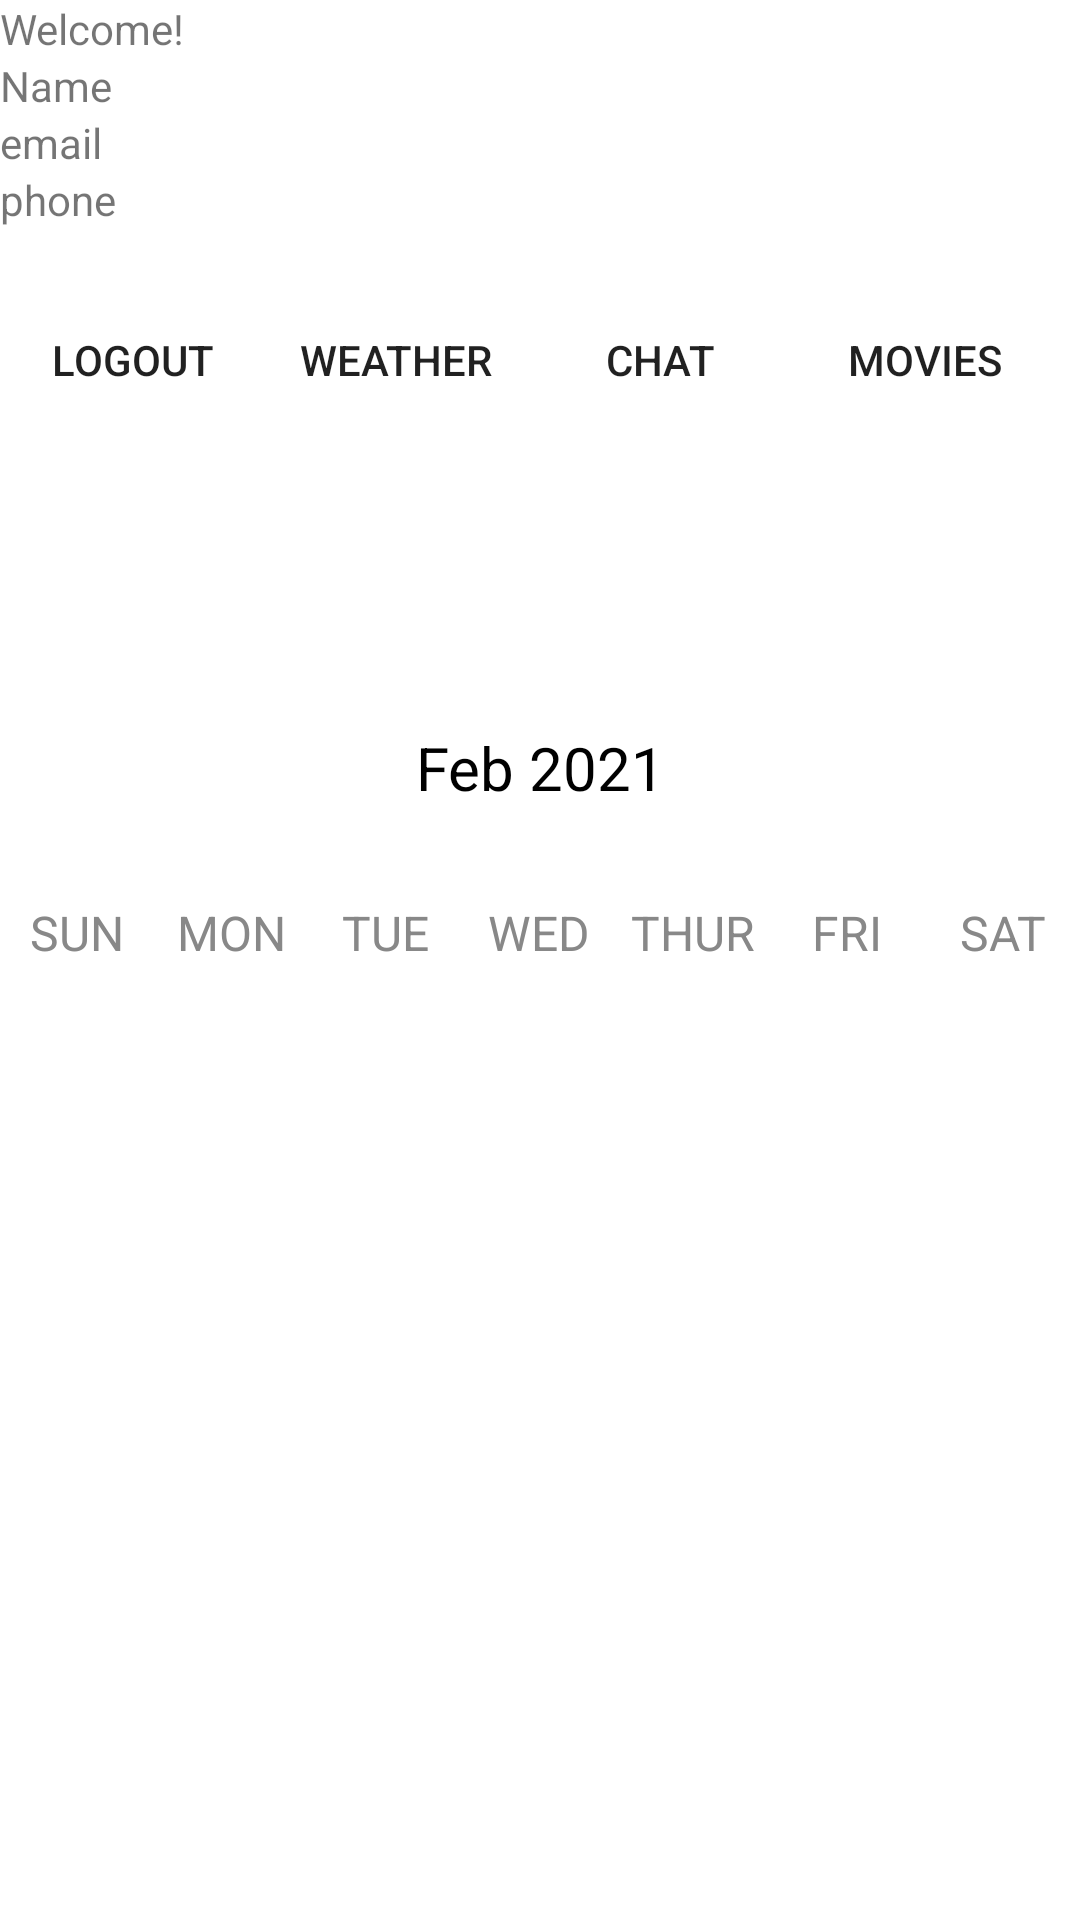

Produce the Android XML layout that renders to this screen, including the resource entries it uses.
<!-- AndroidManifest.xml: application theme Theme.CalanderTest2 -->
<!-- res/layout/activity_main.xml -->
<?xml version="1.0" encoding="utf-8"?>
<LinearLayout
    xmlns:android="http://schemas.android.com/apk/res/android"
    xmlns:app="http://schemas.android.com/apk/res-auto"
    xmlns:tools="http://schemas.android.com/tools"
    android:layout_width="match_parent"
    android:layout_height="match_parent"
    android:orientation="vertical"
    android:id="@+id/relative_layout"
    tools:context=".MainActivity">

    <TextView
        android:layout_width="wrap_content"
        android:layout_height="wrap_content"
        android:text="Welcome!"
        app:layout_constraintBottom_toBottomOf="parent"
        app:layout_constraintEnd_toEndOf="parent"
        app:layout_constraintHorizontal_bias="0.478"
        app:layout_constraintStart_toStartOf="parent"
        app:layout_constraintTop_toTopOf="parent"
        app:layout_constraintVertical_bias="0.1" />

    <TextView
        android:id="@+id/profileName"
        android:layout_width="wrap_content"
        android:layout_height="wrap_content"
        android:text="Name"
        app:layout_constraintBottom_toBottomOf="parent"
        app:layout_constraintEnd_toEndOf="parent"
        app:layout_constraintHorizontal_bias="0.478"
        app:layout_constraintStart_toStartOf="parent"
        app:layout_constraintTop_toTopOf="parent"
        app:layout_constraintVertical_bias="0.2" />

    <TextView
        android:id="@+id/profileEmail"
        android:layout_width="wrap_content"
        android:layout_height="wrap_content"
        android:text="email"
        app:layout_constraintBottom_toBottomOf="parent"
        app:layout_constraintEnd_toEndOf="parent"
        app:layout_constraintHorizontal_bias="0.478"
        app:layout_constraintStart_toStartOf="parent"
        app:layout_constraintTop_toTopOf="parent"
        app:layout_constraintVertical_bias="0.3" />

    <TextView
        android:id="@+id/profilePhone"
        android:layout_width="wrap_content"
        android:layout_height="wrap_content"
        android:text="phone"
        app:layout_constraintBottom_toBottomOf="parent"
        app:layout_constraintEnd_toEndOf="parent"
        app:layout_constraintHorizontal_bias="0.478"
        app:layout_constraintStart_toStartOf="parent"
        app:layout_constraintTop_toTopOf="parent"
        app:layout_constraintVertical_bias="0.4" />

    <LinearLayout
        android:layout_width="match_parent"
        android:layout_height="wrap_content"
        android:orientation="horizontal"
        android:layout_marginBottom="20dp"
        android:layout_marginTop="20dp">

    <Button
        android:id="@+id/button"
        android:layout_width="wrap_content"
        android:layout_height="wrap_content"
        android:layout_gravity="center"
        android:background="@null"
        android:onClick="logout"
        android:text="Logout"
        app:layout_constraintBottom_toBottomOf="parent"
        app:layout_constraintEnd_toEndOf="parent"
        app:layout_constraintHorizontal_bias="0.0"
        app:layout_constraintStart_toStartOf="parent"
        />

        <Button
            android:id="@+id/weatherB"
            android:layout_width="wrap_content"
            android:layout_height="wrap_content"
            android:layout_gravity="center"
            android:background="@null"
            android:onClick="weatherAction"
            android:text="Weather"
            app:layout_constraintBottom_toBottomOf="parent"
            app:layout_constraintEnd_toEndOf="parent"
            app:layout_constraintHorizontal_bias="0.0"
            app:layout_constraintStart_toStartOf="parent"
            />

        <Button
            android:id="@+id/chatB"
            android:layout_width="wrap_content"
            android:layout_height="wrap_content"
            android:layout_gravity="center"
            android:background="@null"
            android:onClick="chatAction"
            android:text="Chat"
            app:layout_constraintBottom_toBottomOf="parent"
            app:layout_constraintEnd_toEndOf="parent"
            app:layout_constraintHorizontal_bias="0.0"
            app:layout_constraintStart_toStartOf="parent"
            />

        <Button
            android:id="@+id/movieB"
            android:layout_width="wrap_content"
            android:layout_height="wrap_content"
            android:layout_gravity="center"
            android:background="@null"
            android:onClick="movieAction"
            android:text="Movies"
            app:layout_constraintBottom_toBottomOf="parent"
            app:layout_constraintEnd_toEndOf="parent"
            app:layout_constraintHorizontal_bias="0.0"
            app:layout_constraintStart_toStartOf="parent"
            />


    </LinearLayout>



    <Button
        android:layout_width="wrap_content"
        android:layout_height="wrap_content"
        android:layout_gravity="center"
        android:background="@null"
        android:text="Weekly"
        android:textColor="@color/white"
        android:onClick="weeklyAction"
        android:textStyle="bold"

        android:textSize="20sp" />

    <LinearLayout
        android:layout_width="match_parent"
        android:layout_height="wrap_content"
        android:orientation="horizontal"
        android:layout_marginBottom="20dp"
        android:layout_marginTop="20dp">

        <Button
            android:layout_width="0dp"
            android:layout_height="wrap_content"
            android:layout_weight="1"
            android:text="@string/back"
            android:textColor="@color/white"
            android:background="@null"
            android:textStyle="bold"
            android:onClick="previousMonthAction"
            android:textSize="20sp"/>



        <TextView
            android:id="@+id/monthYearTV"
            android:layout_width="0dp"
            android:layout_weight="2"
            android:layout_height="wrap_content"
            android:text="Feb 2021"
            android:textSize="20sp"
            android:textAlignment="center"
            android:textColor="@color/black"/>

        <Button
            android:layout_width="0dp"
            android:layout_height="wrap_content"
            android:layout_weight="1"
            android:text ="@string/forward"
            android:textColor="@color/white"
            android:background="@null"
            android:textStyle="bold"
            android:onClick="nextMonthAction"
            android:textSize="20sp"/>

    </LinearLayout>

    <LinearLayout
        android:layout_width="match_parent"
        android:layout_height="wrap_content"
        android:orientation="horizontal">

        <TextView
            android:layout_width="0dp"
            android:layout_height="wrap_content"
            android:layout_weight="1"
            android:text="SUN"
            android:textColor="@color/gray"
            android:textAlignment="center"
            android:textSize="16sp"/>

        <TextView
            android:layout_width="0dp"
            android:layout_height="wrap_content"
            android:layout_weight="1"
            android:text="MON"
            android:textColor="@color/gray"
            android:textAlignment="center"
            android:textSize="16sp"/>

        <TextView
            android:layout_width="0dp"
            android:layout_height="wrap_content"
            android:layout_weight="1"
            android:text="TUE"
            android:textColor="@color/gray"
            android:textAlignment="center"
            android:textSize="16sp"/>

        <TextView
            android:layout_width="0dp"
            android:layout_height="wrap_content"
            android:layout_weight="1"
            android:text="WED"
            android:textColor="@color/gray"
            android:textAlignment="center"
            android:textSize="16sp"/>

        <TextView
            android:layout_width="0dp"
            android:layout_height="wrap_content"
            android:layout_weight="1"
            android:text="THUR"
            android:textColor="@color/gray"
            android:textAlignment="center"
            android:textSize="16sp"/>

        <TextView
            android:layout_width="0dp"
            android:layout_height="wrap_content"
            android:layout_weight="1"
            android:text="FRI"
            android:textColor="@color/gray"
            android:textAlignment="center"
            android:textSize="16sp"/>

        <TextView
            android:layout_width="0dp"
            android:layout_height="wrap_content"
            android:layout_weight="1"
            android:text="SAT"
            android:textColor="@color/gray"
            android:textAlignment="center"
            android:textSize="16sp"/>


    </LinearLayout>


    <androidx.recyclerview.widget.RecyclerView
        android:id="@+id/calendarRecyclerView"
        android:layout_width="match_parent"
        android:layout_height="match_parent"/>

</LinearLayout>
<!-- resources referenced by this layout -->
<resources>
  <color name="black">#FF000000</color>
  <color name="gray">#888</color>
  <color name="white">#FFFFFFFF</color>
  <string name="back">back</string>
  <string name="forward">-&gt;</string>
  <style name="Theme.CalanderTest2" parent="Theme.MaterialComponents.DayNight.NoActionBar">
          
          <item name="colorPrimary">@color/purple_500</item>
          <item name="colorPrimaryVariant">@color/purple_700</item>
          <item name="colorOnPrimary">@color/white</item>
          
          <item name="colorSecondary">@color/teal_200</item>
          <item name="colorSecondaryVariant">@color/teal_700</item>
          <item name="colorOnSecondary">@color/black</item>
          
          <item name="android:statusBarColor" tools:targetApi="l">?attr/colorPrimaryVariant</item>
          
      </style>
  <color name="purple_500">#FF6200EE</color>
  <color name="purple_700">#FF3700B3</color>
  <color name="teal_200">#FF03DAC5</color>
  <color name="teal_700">#FF018786</color>
</resources>
